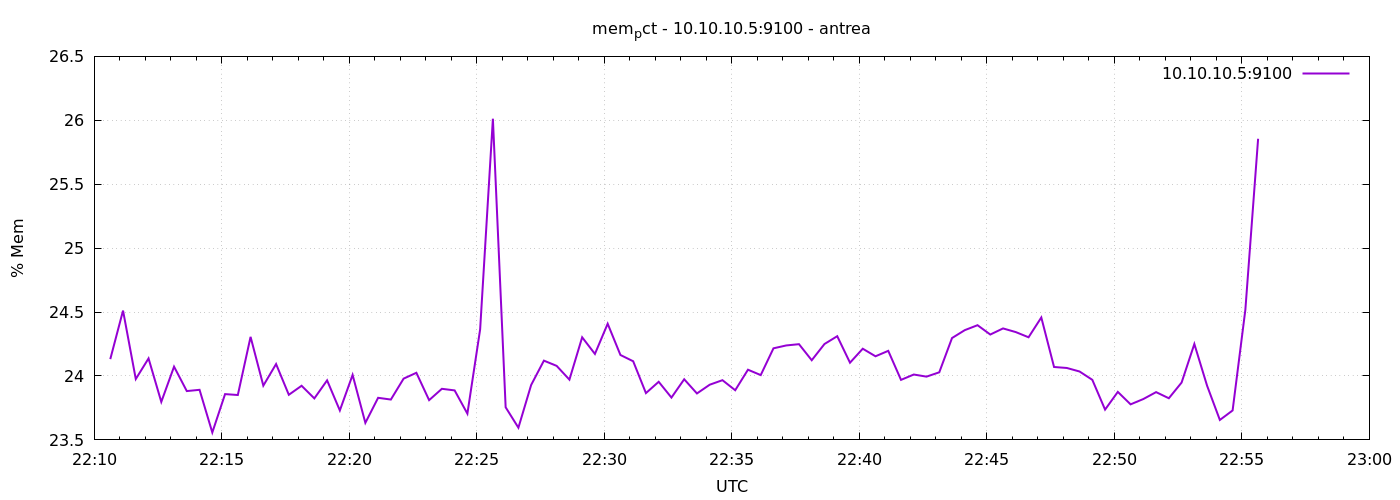

Source data for this figure (header and first rows):
1777155038	24.131890932124346
1777155068	24.51
1777155098	23.98
1777155128	24.14
1777155158	23.8
1777155188	24.07
1777155218	23.88
1777155248	23.89
1777155278	23.56
1777155308	23.86
1777155338	23.85
1777155368	24.31
1777155398	23.92
1777155428	24.09
1777155458	23.85
1777155488	23.92
1777155518	23.82
1777155548	23.97
1777155578	23.73
1777155608	24.01
1777155638	23.63
1777155668	23.83
1777155698	23.82
1777155728	23.98
1777155758	24.02
1777155788	23.81
1777155818	23.9
1777155848	23.89
1777155878	23.71
1777155908	24.36
1777155938	26.01
1777155968	23.76
1777155998	23.6
1777156028	23.93
1777156058	24.12
1777156088	24.08
1777156118	23.97
1777156148	24.3
1777156178	24.17
1777156208	24.41
1777156238	24.16
1777156268	24.12
1777156298	23.87
1777156328	23.95
1777156358	23.83
1777156388	23.97
1777156418	23.86
1777156448	23.93
1777156478	23.97
1777156508	23.89
1777156538	24.05
1777156568	24.01
1777156598	24.22
1777156628	24.24
1777156658	24.25
1777156688	24.12
1777156718	24.25
1777156748	24.31
1777156778	24.1
1777156808	24.21
1777156838	24.15
... 30 more rows
